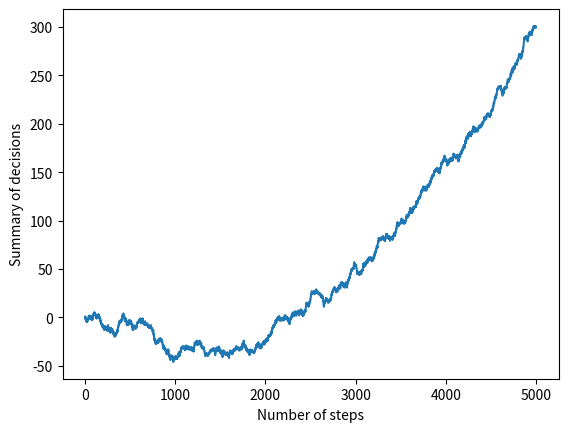

Reproduce this figure in Python.
import numpy
import matplotlib.pyplot as plt

possibleSigns = ['Rock', 'Paper', 'Scissors']
Initial_probability = [0.23, 0.44, 0.33]
sumOfPointsEarned = 0
xCoordinates = []
yCoordinates = []
learningStep = 0.0002

Transition_matrix = [
    #   Rock | Paper | Scissors
    [0.5, 0.43, 0.07],  # Rock
    [0.24, 0.36, 0.40],  # Paper
    [0.1, 0.6, 0.3]  # Scissors
]

Emission_matrix = [
    #  0  |  1  |  -1
    [0.28, 0.42, 0.3],  # Rock
    [0.15, 0.23, 0.62],  # Paper
    [0.4, 0.5, 0.1]  # Scissors
]


# Creating initial state
state = numpy.random.choice(possibleSigns, replace=True, p=Initial_probability)
print("        Predictions: | - result - |    - state -   | - response - ")
for x in range(1, 5000):
    response = ''
    # Generating response according to actual state
    if state == 'Rock':
        response = numpy.random.choice(possibleSigns, replace=True, p=Transition_matrix[0])
    elif state == 'Paper':
        response = numpy.random.choice(possibleSigns, replace=True, p=Transition_matrix[1])
    else:
        response = numpy.random.choice(possibleSigns, replace=True, p=Transition_matrix[2])
    # Checking that the answer was correct or not
    if state == 'Rock':
        # Generating new state
        state = numpy.random.choice(possibleSigns, replace=True, p=Emission_matrix[0])
        if response == 'Rock':
            result = 0
        elif response == 'Paper':
            result = 1
            # If win checking the transition matrix and if possible updating it
            if (Transition_matrix[0][1] + learningStep) < 1 and (Transition_matrix[0][0] - learningStep / 2) > 0 \
                    and (Transition_matrix[0][2] - learningStep / 2) > 0:
                Transition_matrix[0][1] += learningStep
                Transition_matrix[0][0] -= learningStep / 2
                Transition_matrix[0][2] -= learningStep / 2
        else:
            result = -1
    elif state == 'Paper':
        # Generating new state
        state = numpy.random.choice(possibleSigns, replace=True, p=Emission_matrix[1])
        if response == 'Rock':
            result = -1
        elif response == 'Paper':
            result = 0
        else:
            result = 1
            # If win checking the transition matrix and if possible updating it
            if (Transition_matrix[1][2] + learningStep) < 1 and (Transition_matrix[1][0] - learningStep / 2) > 0 \
                    and (Transition_matrix[1][1] - learningStep / 2) > 0:
                Transition_matrix[1][2] += learningStep
                Transition_matrix[1][0] -= learningStep / 2
                Transition_matrix[1][1] -= learningStep / 2
    else:
        # Generating new state
        state = numpy.random.choice(possibleSigns, replace=True, p=Emission_matrix[2])
        if response == 'Rock':
            result = 1
            # If win checking the transition matrix and if possible updating it
            if (Transition_matrix[2][0] + learningStep) < 1 and (Transition_matrix[2][1] - learningStep / 2) > 0 \
                    and (Transition_matrix[2][2] - learningStep / 2) > 0:
                Transition_matrix[2][0] += learningStep
                Transition_matrix[2][1] -= learningStep / 2
                Transition_matrix[2][2] -= learningStep / 2
        elif response == 'Paper':
            result = -1
        else:
            result = 0
    print('           {0: <8}  |     {1: <3}    |    {2: <8}    |   {3: <8}   '
          .format(x, result, state, response))
    sumOfPointsEarned = sumOfPointsEarned + result
    xCoordinates.append(x)
    yCoordinates.append(sumOfPointsEarned)

# Making graph and printing tables
print('Transformation matrix is:')
print(Transition_matrix)
print('Emission matrix is:')
print(Emission_matrix)
plt.plot(xCoordinates, yCoordinates)
plt.xlabel("Number of steps")
plt.ylabel("Summary of decisions")
plt.show()
